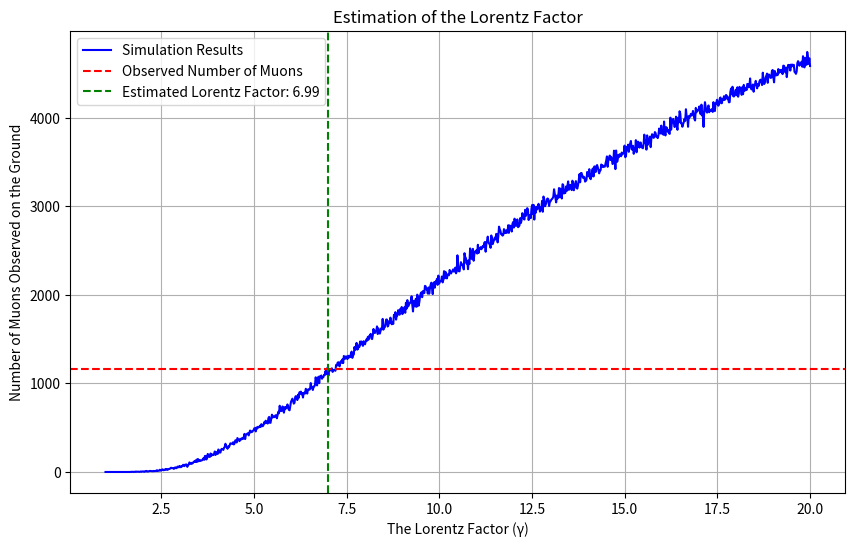

The matplotlib source for this figure:
import numpy as np
import matplotlib.pyplot as plt

# 定数
c = 299792458  # 光速 (m/s)
muon_lifetime = 2.2e-6  # ミューオンの静止寿命 (秒)
atmosphere_height = 10000  # 大気圏の高さ (メートル)

# ミューオンの速度 (光速の99%)
v = 0.99 * c

# ミューオンの崩壊をシミュレーションする関数
def simulate_muons(num_muons, v, muon_lifetime, atmosphere_height, gamma):
    # ミューオンが大気圏を通過する時間
    time_to_earth = atmosphere_height / v

    # 時間の遅れを考慮したミューオンの寿命
    dilated_lifetime = gamma * muon_lifetime

    # ミューオンの崩壊をランダムにシミュレーション
    decay_times = np.random.exponential(dilated_lifetime, num_muons)
    survived_muons = np.sum(decay_times > time_to_earth)

    return survived_muons

# ローレンツ因子を推定する関数
def estimate_lorentz_factor(num_muons, v, muon_lifetime, atmosphere_height, observed_muons):
    # ローレンツ因子の範囲を設定
    gamma_values = np.linspace(1, 20, 1000)

    # 各γに対してシミュレーションを実行
    survived_muons_values = np.array([
        simulate_muons(num_muons, v, muon_lifetime, atmosphere_height, gamma)
        for gamma in gamma_values
    ])

    # 観測されたミューオン数に最も近いγを選択
    gamma_estimate = gamma_values[np.argmin(np.abs(survived_muons_values - observed_muons))]

    return gamma_estimate

# シミュレーションのパラメータ
num_muons = 10000  # 初期のミューオン数
gamma_theoretical = 1 / np.sqrt(1 - (v**2 / c**2))  # 理論的なローレンツ因子
observed_muons = simulate_muons(num_muons, v, muon_lifetime, atmosphere_height, gamma_theoretical)  # 理論値に基づく観測数

# ローレンツ因子を推定
gamma_estimate = estimate_lorentz_factor(num_muons, v, muon_lifetime, atmosphere_height, observed_muons)

# 結果の表示
print(f"理論的なローレンツ因子: {gamma_theoretical:.2f}")
print(f"推定されたローレンツ因子: {gamma_estimate:.2f}")

# シミュレーション結果を可視化
gamma_values = np.linspace(1, 20, 1000)
survived_muons_values = np.array([
    simulate_muons(num_muons, v, muon_lifetime, atmosphere_height, gamma)
    for gamma in gamma_values
])

plt.figure(figsize=(10, 6))
plt.plot(gamma_values, survived_muons_values, label="Simulation Results", color="blue")
plt.axhline(observed_muons, color="red", linestyle="--", label="Observed Number of Muons")
plt.axvline(gamma_estimate, color="green", linestyle="--", label=f"Estimated Lorentz Factor: {gamma_estimate:.2f}")
plt.xlabel("The Lorentz Factor (γ)")
plt.ylabel("Number of Muons Observed on the Ground")
plt.title("Estimation of the Lorentz Factor")
plt.legend()
plt.grid()
plt.show()